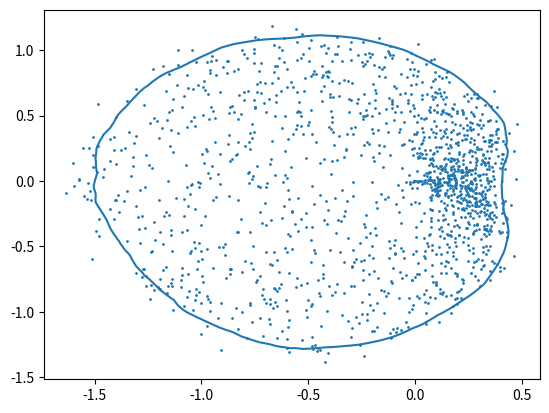

Python code for this plot:
from matplotlib import pyplot as plt
import numpy as np

angs = np.linspace(0, np.pi, 200)
vecs = []
perpvecs = []
for i in angs:
    vecs.append([np.cos(i), np.sin(i)])
    perpvecs.append([-np.sin(i), np.cos(i)])
vecs = np.array(vecs).T
perpvecs = np.array(perpvecs).T
def loopfrompoints(pts, range_percent, close_percent, conv_percent=1):
    center = np.mean(pts, axis=0)
    pts2 = pts - center
    stdevx = np.std(pts2[:, 0])
    stdevy = np.std(pts2[:, 1])
    pts2[:, 0] /= stdevx
    pts2[:, 1] /= stdevy
    dots = np.matmul(pts2, vecs)
    dists = np.square(np.matmul(pts2, perpvecs))
    idxs = np.argsort(dists, axis=0)
    dots = dots[idxs, np.arange(dots.shape[1])][:int(close_percent * 0.01 * dots.shape[0])]
    dots.sort(axis=0) 
    mid = dots.shape[0] // 2
    off = int((dots.shape[0] * range_percent * 0.01) / 2)
    l = mid - off
    if l < 0:
        l = 0
    r = mid + off
    if r >= dots.shape[0]:
        r = dots.shape[0] - 1
    set1 = vecs * dots[r]
    set2 = vecs * dots[l]
    set2 = np.append(set2, set1[:, [0]], axis=1)
    loop = np.append(set1, set2, axis=1).T
    smoothloop = np.empty(shape=loop.shape)
    convnum = int(conv_percent * 0.01 * loop.shape[0])
    if convnum > 0:    
        for i in range(len(loop)):
            xsum = 0
            ysum = 0
            for j in range(convnum):
                xsum += loop[i-j, 0]
                ysum += loop[i-j, 1]
            xsum /= convnum
            ysum /= convnum
            smoothloop[i - (convnum//2), 0] = xsum
            smoothloop[i - (convnum//2), 1] = ysum
    else:
        smoothloop = loop
    smoothloop[:, 0] *= stdevx
    smoothloop[:, 1] *= stdevy
    smoothloop = np.append(smoothloop, smoothloop[0][np.newaxis, :], axis=0)
    return smoothloop + center

def fourier_blob(n=1500, center=(0, 0), base_r=1.0, n_harmonics=6, harmonic_decay=0.5, edge_noise=0.06, fill=True, seed=None):
    """A blobby/amoeba shape: radius(theta) = base_r * (1 + sum of random
    sine harmonics), points scattered near the boundary (or filled inside)."""
    rng = np.random.default_rng(seed)
    coeffs = rng.normal(scale=harmonic_decay ** np.arange(1, n_harmonics + 1))
    phases = rng.uniform(0, 2 * np.pi, n_harmonics)

    theta = rng.uniform(0, 2 * np.pi, n)
    r = np.ones(n)
    for k in range(n_harmonics):
        r += coeffs[k] * np.sin((k + 1) * theta + phases[k])
    r = base_r * np.clip(r, 0.15, None)

    if fill:
        # fill interior with density falling off toward the edge, like a
        # noisy blob rather than a hairline outline
        r = r * np.sqrt(rng.uniform(0, 1, n))
    r += rng.normal(scale=edge_noise * base_r, size=n)

    x = center[0] + r * np.cos(theta)
    y = center[1] + r * np.sin(theta)
    return np.column_stack([x, y])

pts = fourier_blob()
loop = loopfrompoints(pts, 100, 5, conv_percent=10)

plt.scatter(pts[:, 0], pts[:, 1], s=1)
plt.plot(loop[:, 0], loop[:, 1])
plt.show()
